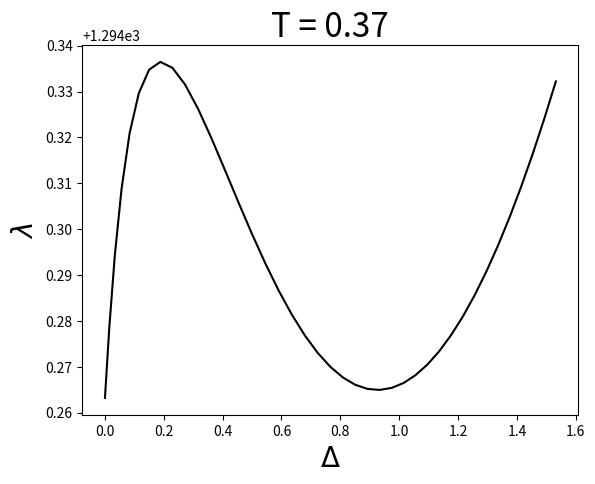

Generate this figure with matplotlib:
"""
Numerically investigating the mean-field solution with constant K
Want to see if Delta = 0 is always a minimal solution
"""

import numpy as np
import scipy.special as special

import matplotlib.pyplot as plt
from mpl_toolkits.mplot3d import Axes3D
import matplotlib.cm as cmx

# Going to be varying Delta and lambda_SC at a fixed temperature


def F_star(Delta, lambda_SC, T):
    """
    Returns the value of the mean-field free energy
    """

    # Defining useful quantities
    K = 0.5 - 0.5 * np.sqrt(1 - 1 / (1 - 0.5 * rho * J * np.log(rho * J)))
    k = k = K / (1 + np.exp(- K * lambda_SC / T))
    z2 = 4 * k * (1 - k)

    F_0 = - 4 * T * np.real(
        special.loggamma(0.5 +
                         (1j * z2 * Delta + D) / (2j * np.pi * T)) -
        special.loggamma(0.5 + (z2 * Delta / (2 * np.pi * T))))

    F_h = k * lambda_SC - T * np.log(1 + np.exp(K * lambda_SC / T))

    F = F_0 + F_h + 2 * Delta / (np.pi * J * rho)

    return F


def MF_Delta(lambda_SC, T):
    """
    Returns the Delta predicted from MF equations for a given lambda, T
    """
    K = 0.5 - 0.5 * np.sqrt(1 - 1 / (1 - 0.5 * rho * J * np.log(rho * J)))
    k = k = K / (1 + np.exp(- K * lambda_SC / T))
    z2 = 4 * k * (1 - k)

    return np.pi * rho * J * z2 * lambda_SC / (8 * (1 - 2 * k))


def plot_F_vs_Delta_and_lambda():
    """
    Making a 2D surface plot of F against the free parameters, Delta and lambda
    """

    fig = plt.figure()
    #ax = fig.gca(projection='3d')
    ax = fig.gca()

    plt.rc('text', usetex=True)

    T = 0.37

    Deltas = np.linspace(0.001, 2, 40)
    lambdas = np.linspace(0.01, 10, 40)

    Deltas_mesh, lambdas_mesh = np.meshgrid(Deltas, lambdas)
    Fs = F_star(Deltas_mesh, lambdas_mesh, T)

    #surf = ax.plot_surface(Deltas_mesh, lambdas_mesh, Fs, cmap=cmx.coolwarm,
    #                       linewidth=0, antialiased=False)

    MF_Deltas = np.zeros(np.size(lambdas))
    F_line = np.zeros(np.size(lambdas))
    for i in range(np.size(lambdas)):
        lambda_SC = lambdas[i]
        Delta = MF_Delta(lambda_SC, T)
        MF_Deltas[i] = Delta
        F_line[i] = F_star(Delta, lambda_SC, T)

    ax.plot(MF_Deltas, F_line, "k-")

    plt.xlabel(r'$ \Delta $', fontsize=20)
    plt.ylabel(r'$ \lambda $', fontsize=20)
    plt.title("T = " + str(T), fontsize=24)

    plt.show()


def main():
    global rho, J, D
    rho = 0.4
    J = 0.4
    D = np.exp(1 / (rho * J)) / np.sqrt(rho * J)

    plot_F_vs_Delta_and_lambda()


if __name__ == '__main__':
    main()
